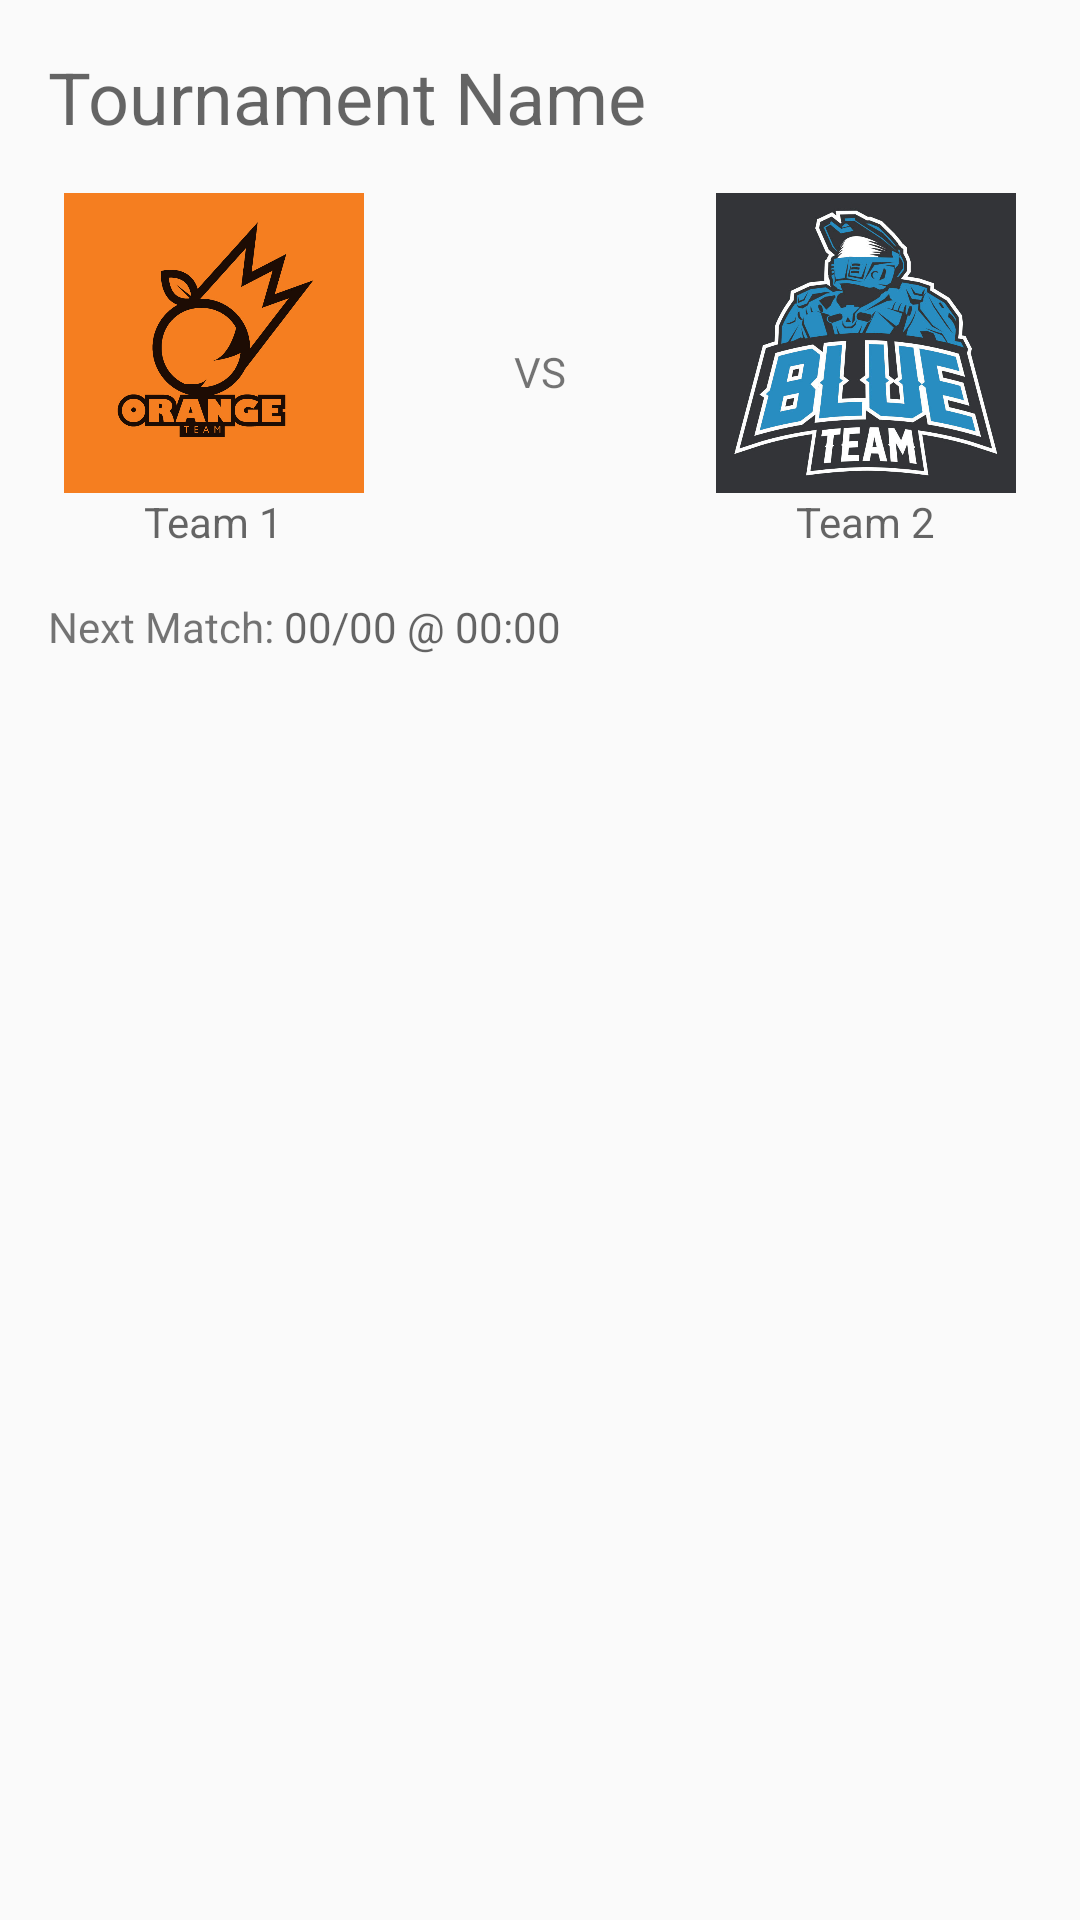

This screen was rendered from an Android layout file. Write that file and the resources it references.
<!-- AndroidManifest.xml: application theme AppTheme -->
<!-- res/layout/activity_tournament_details.xml -->
<?xml version="1.0" encoding="utf-8"?>
<android.support.constraint.ConstraintLayout xmlns:android="http://schemas.android.com/apk/res/android"
    xmlns:app="http://schemas.android.com/apk/res-auto"
    xmlns:tools="http://schemas.android.com/tools"
    android:layout_width="match_parent"
    android:layout_height="match_parent">

    <TextView
        android:id="@+id/tournament_name"
        android:layout_width="wrap_content"
        android:layout_height="wrap_content"
        android:hint="Tournament Name"
        android:padding="16dp"
        android:textSize="24sp" />

    <TableLayout
        android:id="@+id/team_images"
        android:layout_width="match_parent"
        android:layout_height="wrap_content"
        app:layout_constraintTop_toBottomOf="@id/tournament_name"
        app:layout_constraintLeft_toLeftOf="parent"
        tools:layout_editor_absoluteX="8dp"
        android:stretchColumns="0,1,2">

        <TableRow
            android:gravity="center">

            <LinearLayout
                android:orientation="vertical"
                android:gravity="center">
                <ImageView
                    android:id="@+id/team1Image"
                    android:layout_width="100dp"
                    android:layout_height="100dp"
                    android:src="@drawable/orange_team"/>

                <TextView
                    android:id="@+id/team1Text"
                    android:layout_width="wrap_content"
                    android:layout_height="wrap_content"
                    android:hint="Team 1" />
            </LinearLayout>


            <TextView
                android:id="@+id/vsText"
                android:layout_width="wrap_content"
                android:layout_height="wrap_content"
                android:padding="8dp"
                android:layout_gravity="center"
                android:text="VS" />

            <LinearLayout
                android:orientation="vertical"
                android:gravity="center">
                <ImageView
                    android:id="@+id/team2Image"
                    android:layout_width="100dp"
                    android:layout_height="100dp"
                    android:src="@drawable/blue_team"/>
                <TextView
                    android:id="@+id/team2Text"
                    android:layout_width="wrap_content"
                    android:layout_height="wrap_content"
                    android:hint="Team 2" />
            </LinearLayout>
        </TableRow>

    </TableLayout>

    <LinearLayout
        android:id="@+id/next_match"
        android:layout_width="match_parent"
        android:layout_height="wrap_content"
        android:padding="16dp"
        app:layout_constraintTop_toBottomOf="@id/team_images"
        app:layout_constraintLeft_toLeftOf="parent">

        <TextView
            android:id="@+id/next_match_text"
            android:layout_width="wrap_content"
            android:layout_height="wrap_content"
            android:text="Next Match: " />

        <TextView
            android:id="@+id/match_time"
            android:layout_width="wrap_content"
            android:layout_height="wrap_content"
            android:hint="00/00 @ 00:00" />
    </LinearLayout>

    <FrameLayout
        android:id="@+id/fragment_container"
        android:layout_width="0dp"
        android:layout_height="0dp"
        android:padding="16dp"
        app:layout_constraintTop_toBottomOf="@id/next_match"
        app:layout_constraintBottom_toBottomOf="parent"
        app:layout_constraintLeft_toLeftOf="parent"
        app:layout_constraintRight_toRightOf="parent"/>

</android.support.constraint.ConstraintLayout>
<!-- resources referenced by this layout -->
<resources>
  <!-- drawable blue_team: jpeg bitmap (drawable, 113335 bytes) -->
  <!-- drawable orange_team: jpg bitmap (drawable, 135382 bytes) -->
  <style name="AppTheme" parent="Theme.AppCompat.Light.DarkActionBar">
          
          <item name="colorPrimary">@color/colorPrimary</item>
          <item name="colorPrimaryDark">@color/colorPrimaryDark</item>
          <item name="colorAccent">@color/colorAccent</item>
      </style>
  <color name="colorPrimary">#3F51B5</color>
  <color name="colorPrimaryDark">#303F9F</color>
  <color name="colorAccent">#FF4081</color>
</resources>
